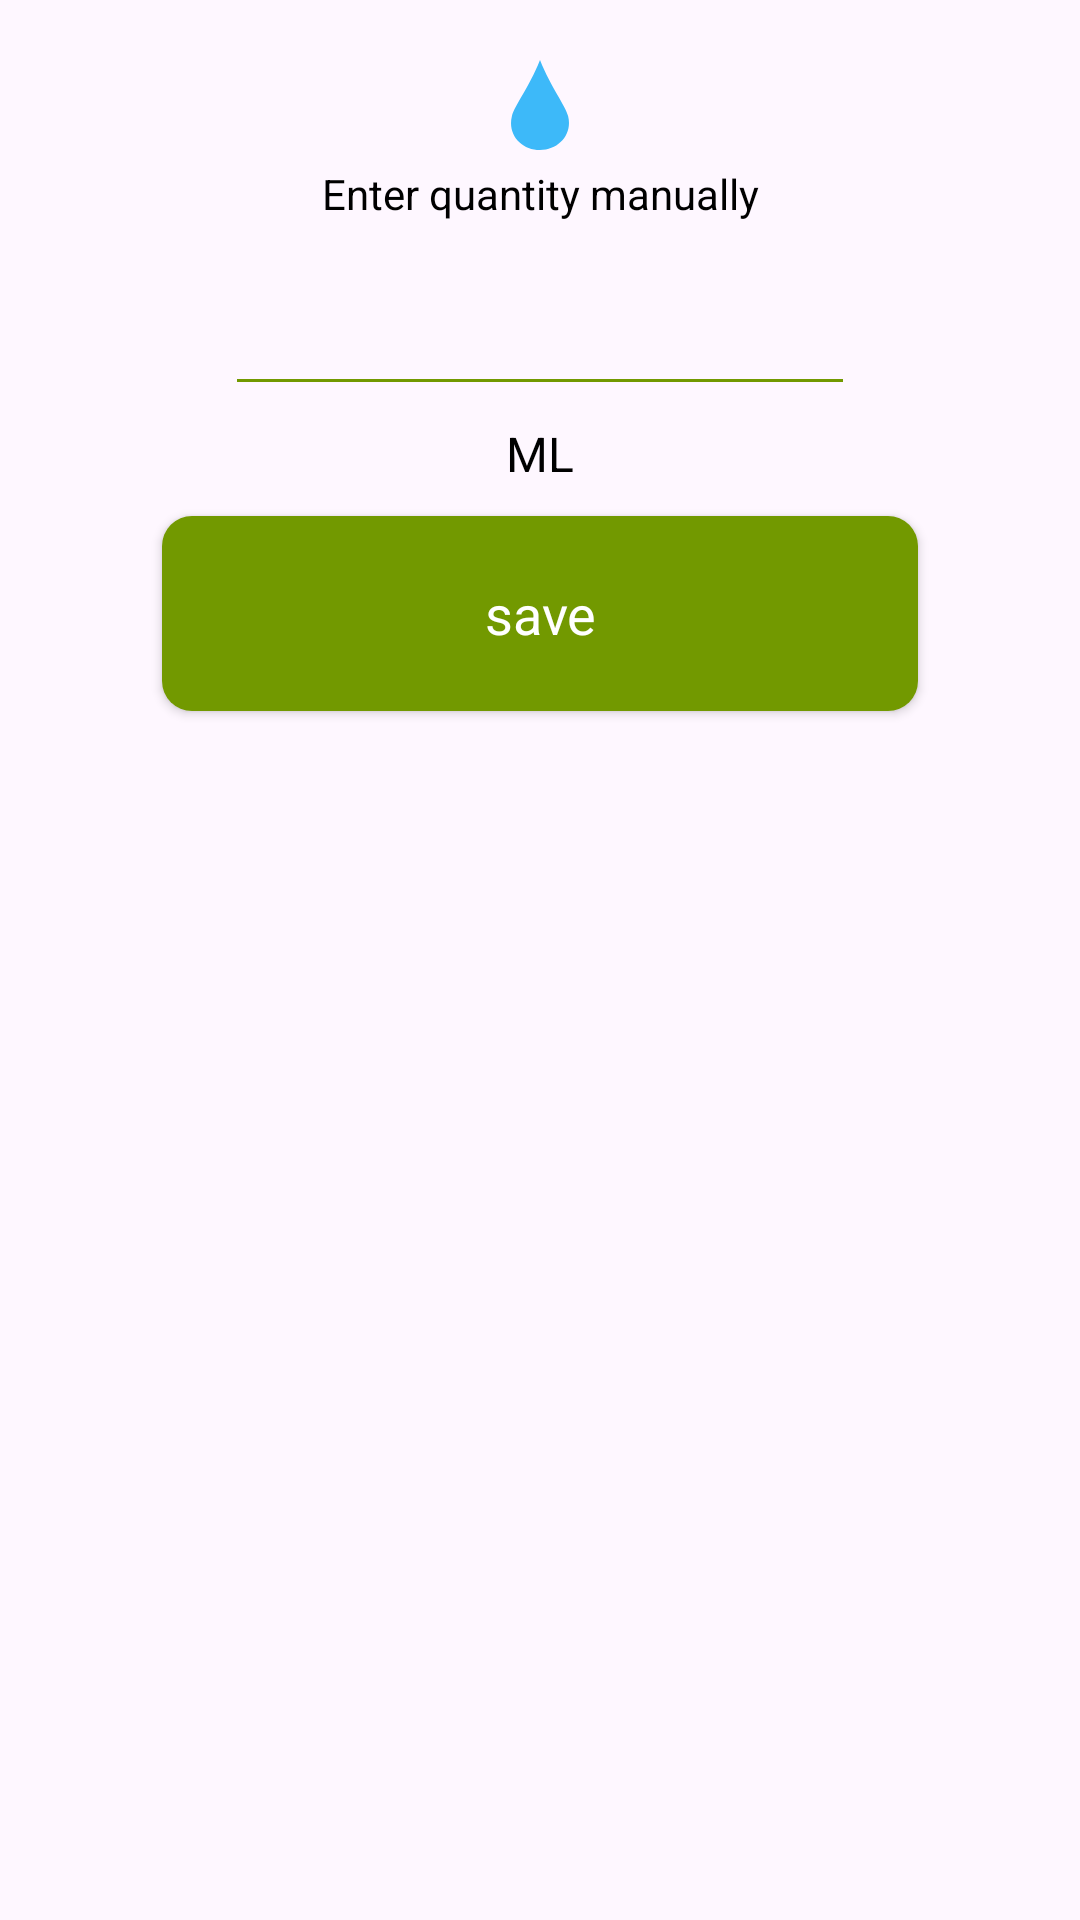

The Android layout XML behind this screen, and the referenced resources:
<!-- AndroidManifest.xml: application theme Theme.Fit_nut -->
<!-- res/layout/add_water.xml -->
<?xml version="1.0" encoding="utf-8"?>
<androidx.constraintlayout.widget.ConstraintLayout xmlns:android="http://schemas.android.com/apk/res/android"
    xmlns:tools="http://schemas.android.com/tools"
    android:layout_width="match_parent"
    android:layout_height="match_parent"

    xmlns:app="http://schemas.android.com/apk/res-auto">

    <ImageView
        android:id="@+id/water"
        android:layout_width="wrap_content"
        android:layout_height="wrap_content"
        android:src="@drawable/point_water"
        app:layout_constraintEnd_toEndOf="parent"
        app:layout_constraintTop_toTopOf="parent"
        app:layout_constraintStart_toStartOf="parent"
        android:layout_marginTop="20sp"
        />

    <TextView
        android:id="@+id/manually"
        android:layout_width="wrap_content"
        android:layout_height="wrap_content"
        android:text="Enter quantity manually"
        android:textColor="@color/black"
        app:layout_constraintEnd_toEndOf="parent"
        app:layout_constraintStart_toStartOf="parent"
        android:layout_marginTop="5dp"
        app:layout_constraintTop_toBottomOf="@id/water" />

    <EditText
        android:id="@+id/water_amount"
        android:layout_width="wrap_content"
        android:layout_height="wrap_content"
        android:layout_marginTop="20dp"
        android:backgroundTint="@color/green"
        android:ems="10"
        android:gravity="center"
        android:inputType="number"
        android:textColor="@color/black"
        app:layout_constraintEnd_toEndOf="parent"
        app:layout_constraintStart_toStartOf="parent"
        app:layout_constraintTop_toBottomOf="@id/manually"
        tools:ignore="SpeakableTextPresentCheck" />
    <TextView
        android:id="@+id/ml"
        android:layout_width="wrap_content"
        android:layout_height="wrap_content"
        android:text="ML"
        android:textSize="16sp"
        android:textColor="@color/black"
        app:layout_constraintEnd_toEndOf="parent"
        app:layout_constraintStart_toStartOf="parent"
        android:layout_marginTop="5dp"
        app:layout_constraintTop_toBottomOf="@id/water_amount" />

    <androidx.appcompat.widget.AppCompatButton
        android:id="@+id/save_water"
        style="@android:style/Widget.Button"
        android:layout_width="0dp"
        android:layout_height="65dp"
        app:layout_constraintWidth_percent=".7"
        android:layout_marginTop="10dp"
        android:background="@drawable/singup"
        android:baselineAligned="false"
        android:text="save"
        android:textAlignment="center"
        android:textColor="@color/white"
        android:textSize="18sp"
        app:layout_constraintEnd_toEndOf="parent"
        app:layout_constraintStart_toStartOf="parent"
        app:layout_constraintTop_toBottomOf="@id/ml" />
</androidx.constraintlayout.widget.ConstraintLayout>
<!-- resources referenced by this layout -->
<resources>
  <color name="black">#FF000000</color>
  <color name="green">#729900</color>
  <color name="white">#FFFFFFFF</color>
  <!-- drawable point_water (drawable) -->
  <?xml version="1.0" encoding="utf-8"?>
  <vector xmlns:android="http://schemas.android.com/apk/res/android"
      android:width="20dp"
      android:height="30dp"
      android:viewportWidth="20"
      android:viewportHeight="30">
      <path
          android:fillColor="#FF3DB9F9"
          android:pathData="M19.38 18.75C20.88 24.78 16.22 30 10 30 3.8 30-0.9 24.85 0.63 18.75 1.56 15 6.25 9.37 10 0c3.75 9.37 8.44 15 9.38 18.75Z"/>
  </vector>
  <!-- drawable singup (drawable) -->
  <?xml version="1.0" encoding="utf-8"?>
  <selector xmlns:android="http://schemas.android.com/apk/res/android">
      <item>
          <shape android:shape="rectangle">
              <solid android:color="@color/green"/>
              <corners android:radius="10dp"/>
          </shape>
      </item>
  
  </selector>
  <style name="Theme.Fit_nut" parent="Base.Theme.Fit_nut" />
  <style name="Base.Theme.Fit_nut" parent="Theme.Material3.DayNight.NoActionBar">
          <item name="colorPrimary">@color/green</item>
          <item name="colorPrimaryVariant">@color/white</item>
          <item name="colorOnPrimary">@color/black</item>
          
          <item name="colorSecondary">@color/white</item>
          <item name="colorSecondaryVariant">@color/white</item>
          <item name="colorOnSecondary">@color/grey</item>
          <item name="android:statusBarColor" tools:targetApi="S">?attr/colorPrimaryVariant</item>
        <item name="android:windowLightStatusBar">@color/grey</item>
      </style>
  <color name="grey">#D9D9D9</color>
</resources>
